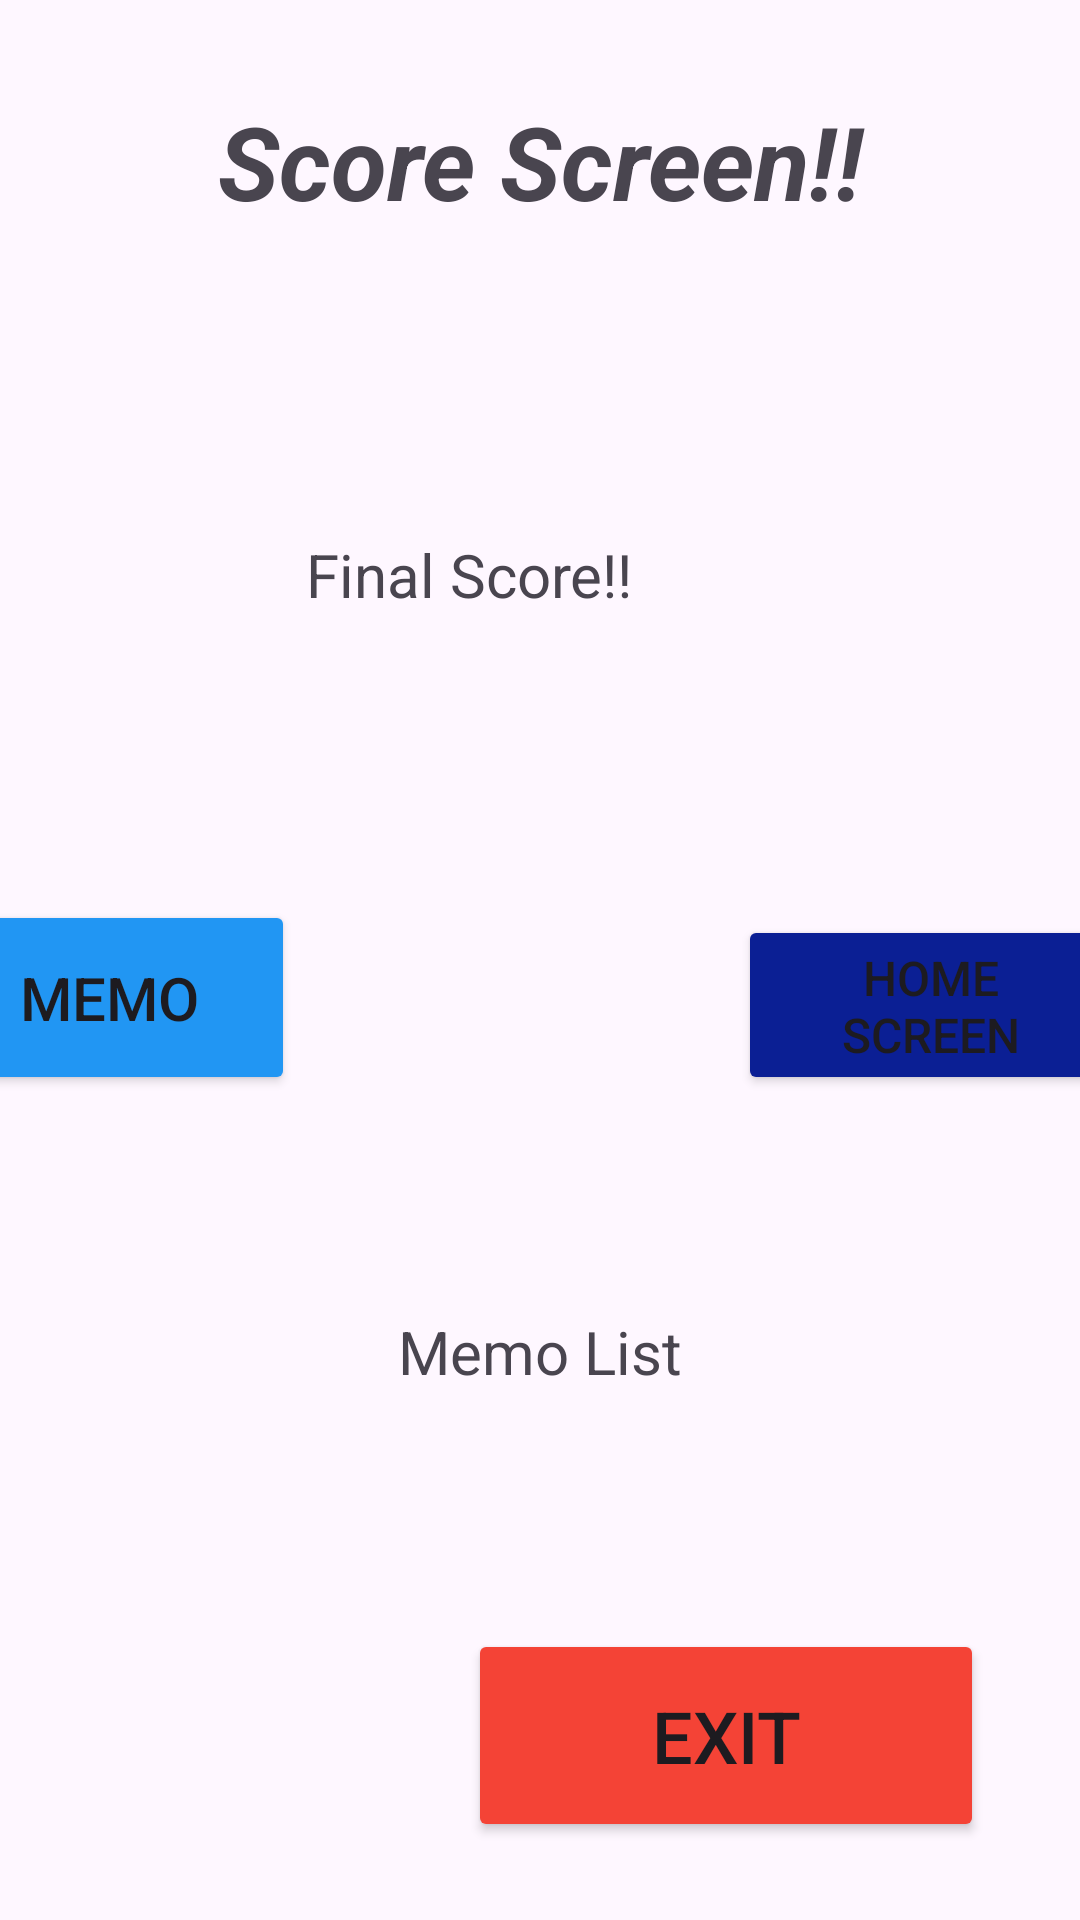

Android layout source for this screen:
<!-- AndroidManifest.xml: application theme Theme.FactOrFictionApp -->
<!-- res/layout/activity_score_screen.xml -->
<?xml version="1.0" encoding="utf-8"?>
<androidx.constraintlayout.widget.ConstraintLayout xmlns:android="http://schemas.android.com/apk/res/android"
    xmlns:app="http://schemas.android.com/apk/res-auto"
    xmlns:tools="http://schemas.android.com/tools"
    android:id="@+id/main"
    android:layout_width="match_parent"
    android:layout_height="match_parent"
    android:backgroundTint="#142CB3"
    tools:context=".ScoreScreen">

    <TextView
        android:id="@+id/lblHeadingScore"
        android:layout_width="0dp"
        android:layout_height="0dp"
        android:layout_marginStart="49dp"
        android:layout_marginTop="31dp"
        android:layout_marginEnd="49dp"
        android:layout_marginBottom="68dp"
        android:text="Score Screen!!"
        android:textAlignment="center"
        android:textSize="34sp"
        android:textStyle="bold|italic"
        app:layout_constraintBottom_toTopOf="@+id/lblFinalScore"
        app:layout_constraintEnd_toEndOf="parent"
        app:layout_constraintStart_toStartOf="parent"
        app:layout_constraintTop_toTopOf="parent" />

    <TextView
        android:id="@+id/lblMemoScore"
        android:layout_width="0dp"
        android:layout_height="0dp"
        android:layout_marginStart="21dp"
        android:layout_marginEnd="21dp"
        android:layout_marginBottom="12dp"
        android:text="Memo List"
        android:textAlignment="center"
        android:textSize="20sp"
        app:layout_constraintBottom_toTopOf="@+id/btnExit"
        app:layout_constraintEnd_toEndOf="parent"
        app:layout_constraintStart_toStartOf="parent"
        app:layout_constraintTop_toBottomOf="@+id/btnHomeScreen" />

    <Button
        android:id="@+id/btnMemo"
        android:layout_width="124dp"
        android:layout_height="65dp"
        android:layout_marginStart="16dp"
        android:layout_marginEnd="148dp"
        android:layout_marginBottom="72dp"
        android:backgroundTint="#2196F3"
        android:text="Memo"
        android:textSize="20sp"
        app:layout_constraintBottom_toTopOf="@+id/lblMemoScore"
        app:layout_constraintEnd_toStartOf="@+id/btnHomeScreen"
        app:layout_constraintStart_toStartOf="parent"
        app:layout_constraintTop_toBottomOf="@+id/lblFinalScore" />

    <Button
        android:id="@+id/btnExit"
        android:layout_width="172dp"
        android:layout_height="71dp"
        android:layout_marginEnd="11dp"
        android:layout_marginBottom="26dp"
        android:backgroundTint="#F44336"
        android:text="Exit"
        android:textSize="24sp"
        app:layout_constraintBottom_toBottomOf="parent"
        app:layout_constraintEnd_toEndOf="@+id/lblMemoScore"
        app:layout_constraintTop_toBottomOf="@+id/lblMemoScore" />

    <Button
        android:id="@+id/btnHomeScreen"
        android:layout_width="129dp"
        android:layout_height="60dp"
        android:layout_marginTop="305dp"
        android:layout_marginEnd="27dp"
        android:layout_marginBottom="72dp"
        android:backgroundTint="#0B1F94"
        android:text="Home Screen"
        android:textSize="16sp"
        app:layout_constraintBottom_toTopOf="@+id/lblMemoScore"
        app:layout_constraintEnd_toEndOf="parent"
        app:layout_constraintStart_toEndOf="@+id/btnMemo"
        app:layout_constraintTop_toTopOf="parent" />

    <TextView
        android:id="@+id/lblFinalScore"
        android:layout_width="213dp"
        android:layout_height="48dp"
        android:layout_marginStart="80dp"
        android:layout_marginEnd="80dp"
        android:layout_marginBottom="74dp"
        android:text="Final Score!!"
        android:textAlignment="center"
        android:textSize="20sp"
        app:layout_constraintBottom_toTopOf="@+id/btnMemo"
        app:layout_constraintEnd_toEndOf="@+id/lblMemoScore"
        app:layout_constraintStart_toStartOf="@+id/btnMemo"
        app:layout_constraintTop_toBottomOf="@+id/lblHeadingScore" />
</androidx.constraintlayout.widget.ConstraintLayout>
<!-- resources referenced by this layout -->
<resources>
  <style name="Theme.FactOrFictionApp" parent="Base.Theme.FactOrFictionApp" />
  <style name="Base.Theme.FactOrFictionApp" parent="Theme.Material3.DayNight.NoActionBar">
          
          
      </style>
</resources>
